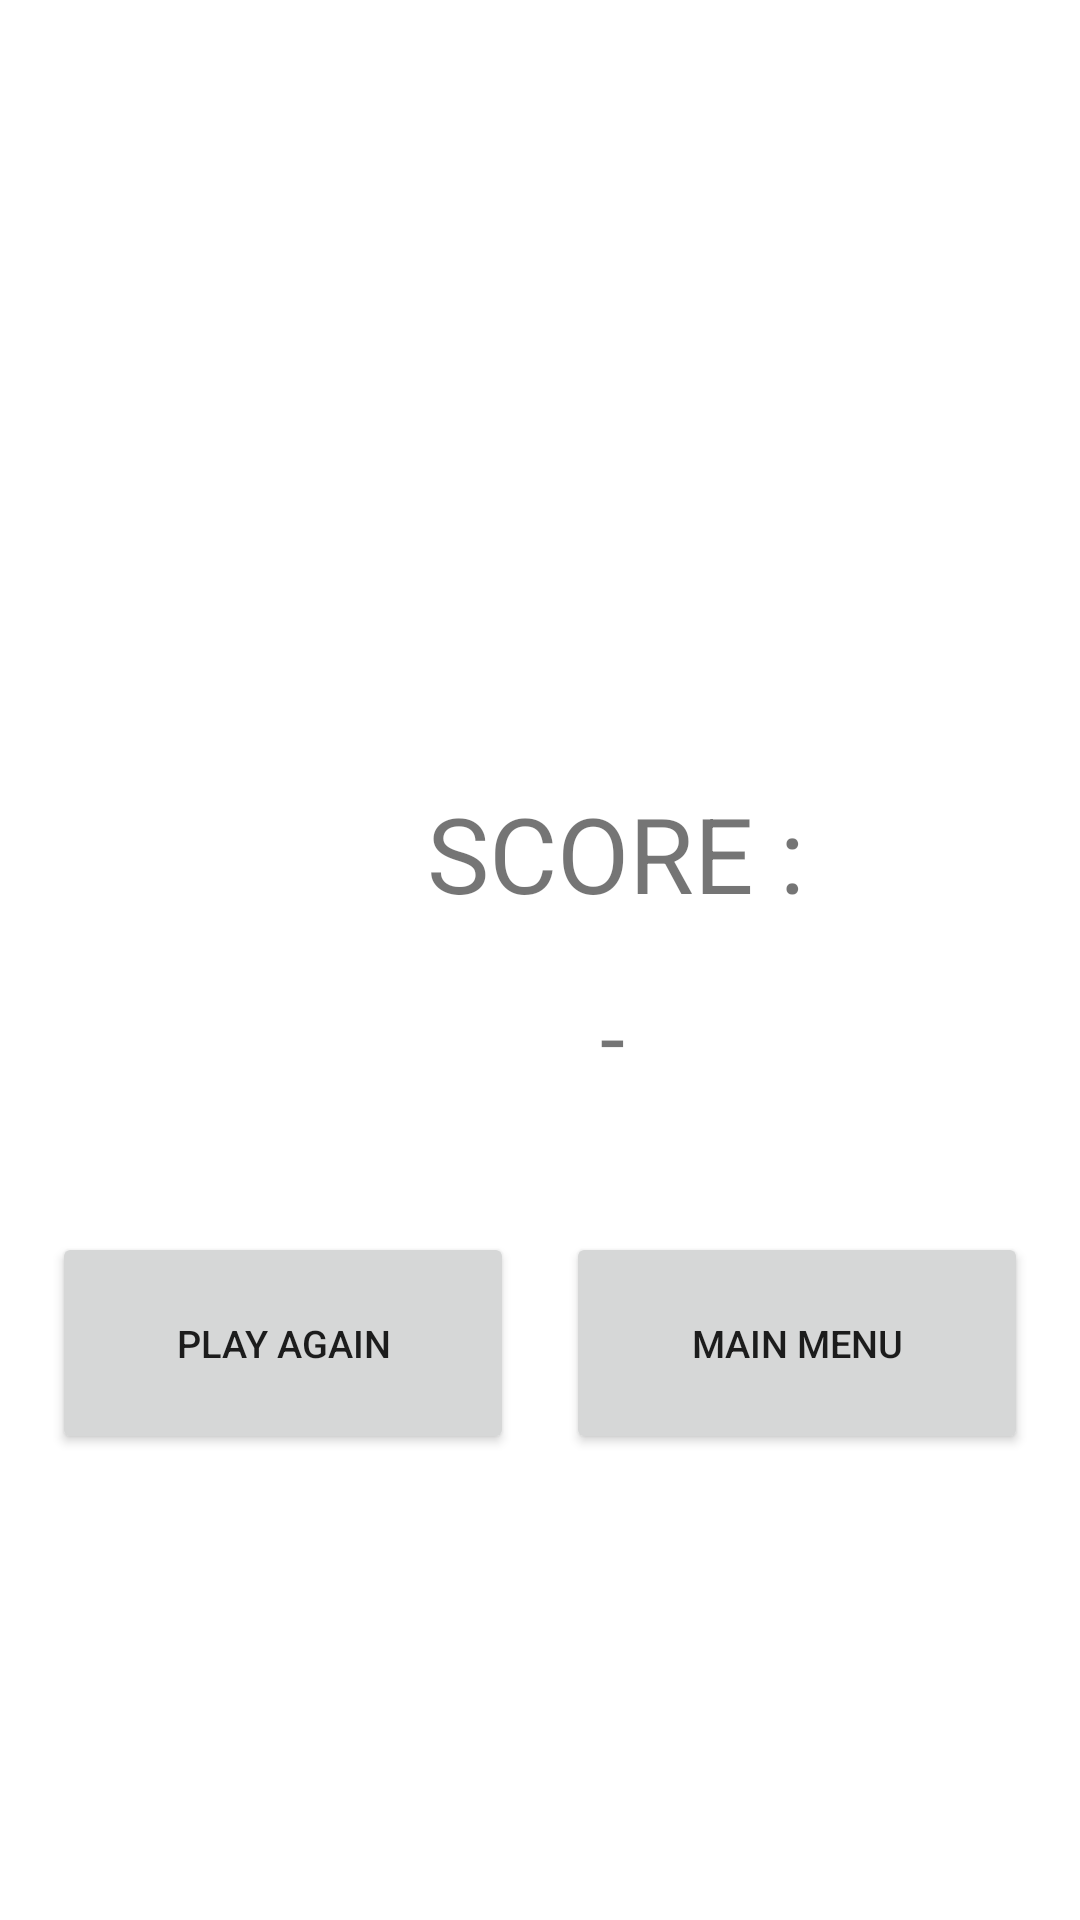

Produce the Android XML layout that renders to this screen, including the resource entries it uses.
<!-- AndroidManifest.xml: application theme Theme.MaterialComponents.DayNight.NoActionBar -->
<!-- res/layout/activity_end.xml -->
<?xml version="1.0" encoding="utf-8"?>
<androidx.constraintlayout.widget.ConstraintLayout xmlns:android="http://schemas.android.com/apk/res/android"
    xmlns:app="http://schemas.android.com/apk/res-auto"
    xmlns:tools="http://schemas.android.com/tools"
    android:layout_width="match_parent"
    android:layout_height="match_parent">

    <TextView
        android:id="@+id/score2"
        android:layout_width="175dp"
        android:layout_height="35dp"
        android:layout_marginTop="7dp"
        android:textAlignment="textStart"
        android:textSize="25sp"
        app:layout_constraintStart_toEndOf="@+id/score"
        app:layout_constraintTop_toBottomOf="@+id/s" />

    <Button
        android:id="@+id/m"
        android:layout_width="154dp"
        android:layout_height="74dp"
        android:layout_marginTop="50dp"
        android:layout_marginBottom="10dp"
        android:text="Main Menu"
        android:textSize="12.5sp"
        app:layout_constraintBottom_toBottomOf="parent"
        app:layout_constraintEnd_toEndOf="parent"
        app:layout_constraintStart_toEndOf="@+id/Pa"
        app:layout_constraintTop_toTopOf="parent"
        app:layout_constraintVertical_bias="0.713" />

    <Button
        android:id="@+id/Pa"
        android:layout_width="154dp"
        android:layout_height="74dp"
        android:layout_marginTop="50dp"
        android:layout_marginBottom="10dp"
        android:text="Play Again"
        android:textSize="12.5sp"
        app:layout_constraintBottom_toBottomOf="parent"
        app:layout_constraintEnd_toStartOf="@+id/m"
        app:layout_constraintStart_toStartOf="parent"
        app:layout_constraintTop_toTopOf="parent"
        app:layout_constraintVertical_bias="0.713" />

    <TextView
        android:id="@+id/textwin"
        android:layout_width="323dp"
        android:layout_height="144dp"
        android:layout_marginStart="93dp"
        android:layout_marginTop="76dp"
        android:layout_marginEnd="93dp"
        android:textAlignment="center"
        android:textSize="40sp"
        app:layout_constraintEnd_toEndOf="parent"
        app:layout_constraintStart_toStartOf="parent"
        app:layout_constraintTop_toTopOf="parent" />

    <TextView
        android:id="@+id/score"
        android:layout_width="58dp"
        android:layout_height="0dp"
        android:layout_marginTop="8dp"
        android:text="-"
        android:textAlignment="center"
        android:textSize="30sp"
        app:layout_constraintTop_toBottomOf="@+id/s"
        app:layout_constraintLeft_toRightOf="@+id/score1"

        tools:layout_editor_absoluteX="176dp" />

    <TextView
        android:id="@+id/s"
        android:layout_width="129dp"
        android:layout_height="56dp"
        android:layout_marginStart="141dp"
        android:layout_marginTop="41dp"
        android:layout_marginEnd="141dp"
        android:layout_marginBottom="8dp"
        android:text="SCORE :"
        android:textAlignment="center"
        android:textSize="35sp"
        app:layout_constraintBottom_toTopOf="@+id/score"
        app:layout_constraintEnd_toEndOf="parent"
        app:layout_constraintHorizontal_bias="0.0"
        app:layout_constraintStart_toStartOf="parent"
        app:layout_constraintTop_toBottomOf="@+id/textwin" />

    <TextView
        android:id="@+id/score1"
        android:layout_width="175dp"
        android:layout_height="35dp"
        android:layout_marginTop="8dp"
        android:textAlignment="textEnd"
        android:textSize="25sp"
        app:layout_constraintEnd_toStartOf="@+id/score"
        app:layout_constraintTop_toBottomOf="@+id/s" />
</androidx.constraintlayout.widget.ConstraintLayout>
<!-- resources referenced by this layout -->
<resources>

</resources>
